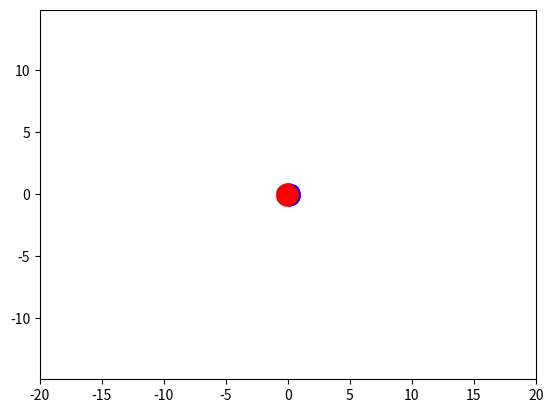

This chart was generated by the following Python code:
import matplotlib.animation as animation
import matplotlib.pyplot as plt
import numpy as np

fig, ax = plt.subplots()
ball1, = plt.plot([], [], 'o', color='b', label='Ball1')
ball2, = plt.plot([], [], 'o', color='r', label='Ball2')

def circle_move1(R1, v1x0, v1y0, time):
    x01 = 10+v1x0*time
    y01 = 0
    alpha = np.arange(0,2*np.pi, 0.1)
    x1 = x01 + R1*np.cos(alpha)
    y1 = y01 + R1*np.sin(alpha)
    return x1, y1

def circle_move2(R2, v2x0, v2y0, time):
    x02 = -10+v2x0*time
    y02 = 0
    alpha = np.arange(0,2*np.pi, 0.1)
    x2 = x02 + R2*np.cos(alpha)
    y2 = y02 + R2*np.sin(alpha)
    return x2, y2

edge = 20
plt.axis('equal')
ax.set_xlim(-edge, edge)
ax.set_ylim(-edge, edge)
def animate(i):
    ball1.set_data(circle_move1(R1=0.5, v1x0=-0.1, v1y0=0.1, time=i))
    ball2.set_data(circle_move2(R2=0.5, v2x0=0.1, v2y0=0.1, time=i))
ani = animation.FuncAnimation(fig,animate,frames=100,interval=30)

ani.save('lec_7_complex_animation.gif')